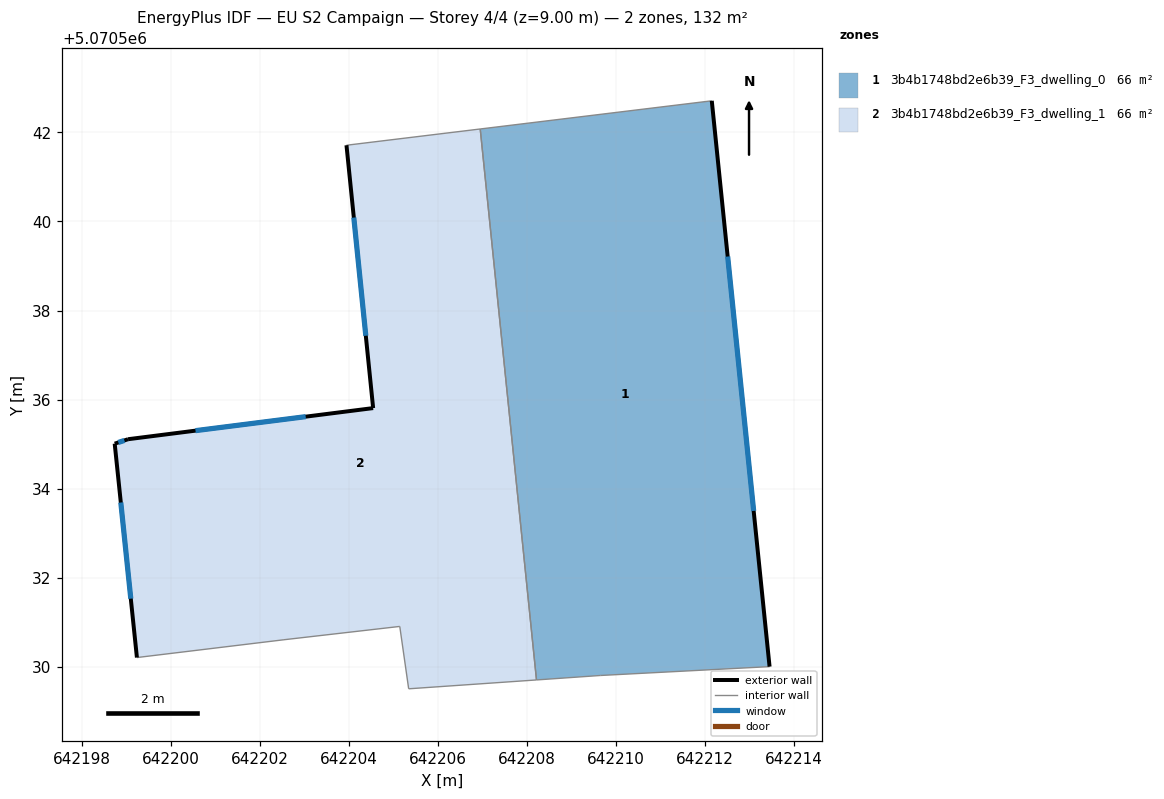
=== STOREY PLAN SPEC (per zone: floor XY polygon, exterior-wall plan segments, windows/doors) ===
zone 1: 3b4b1748bd2e6b39_F3_dwelling_0  (66.0 m²)
  floor: (642212.15, 5070542.71) (642213.45, 5070530.00) (642209.65, 5070529.80) (642208.22, 5070529.70) (642206.95, 5070542.08)
  exterior wall: (642213.45, 5070530.00) – (642212.15, 5070542.71)  [12.8 m]
    window: (642213.09, 5070533.50) – (642212.51, 5070539.21)  [7.7 m²]
  interior walls: 4
zone 2: 3b4b1748bd2e6b39_F3_dwelling_1  (66.0 m²)
  floor: (642206.95, 5070542.08) (642208.22, 5070529.70) (642205.34, 5070529.50) (642205.15, 5070530.90) (642202.54, 5070530.61) (642199.24, 5070530.21) (642198.74, 5070535.01) (642199.04, 5070535.11) (642204.55, 5070535.81) (642203.95, 5070541.71)
  exterior wall: (642198.74, 5070535.01) – (642199.24, 5070530.21)  [4.8 m]
    window: (642198.88, 5070533.69) – (642199.10, 5070531.53)  [2.9 m²]
  exterior wall: (642199.04, 5070535.11) – (642198.74, 5070535.01)  [0.3 m]
    window: (642198.96, 5070535.08) – (642198.82, 5070535.04)  [0.2 m²]
  exterior wall: (642204.55, 5070535.81) – (642199.04, 5070535.11)  [5.5 m]
    window: (642203.03, 5070535.62) – (642200.56, 5070535.30)  [3.4 m²]
  exterior wall: (642203.95, 5070541.71) – (642204.55, 5070535.81)  [5.9 m]
    window: (642204.11, 5070540.09) – (642204.38, 5070537.43)  [3.6 m²]
  interior walls: 6

=== DERIVED (storey summary) ===
Building: EU S2 Campaign
Storey: 4 of 4  (floor level z = 9.00 m)
Storey gross floor area: 132.0 m²
Zones on this storey: 2
  - 3b4b1748bd2e6b39_F3_dwelling_0: floor 66.0 m²; exterior wall 12.8 m (38.3 m²); 1 window(s) 7.7 m²; WWR 20.2%
  - 3b4b1748bd2e6b39_F3_dwelling_1: floor 66.0 m²; exterior wall 16.6 m (49.9 m²); 4 window(s) 10.1 m²; WWR 20.2%
Zone adjacency (shared interzone walls):
  - 3b4b1748bd2e6b39_F3_dwelling_0 ↔ 3b4b1748bd2e6b39_F3_dwelling_1